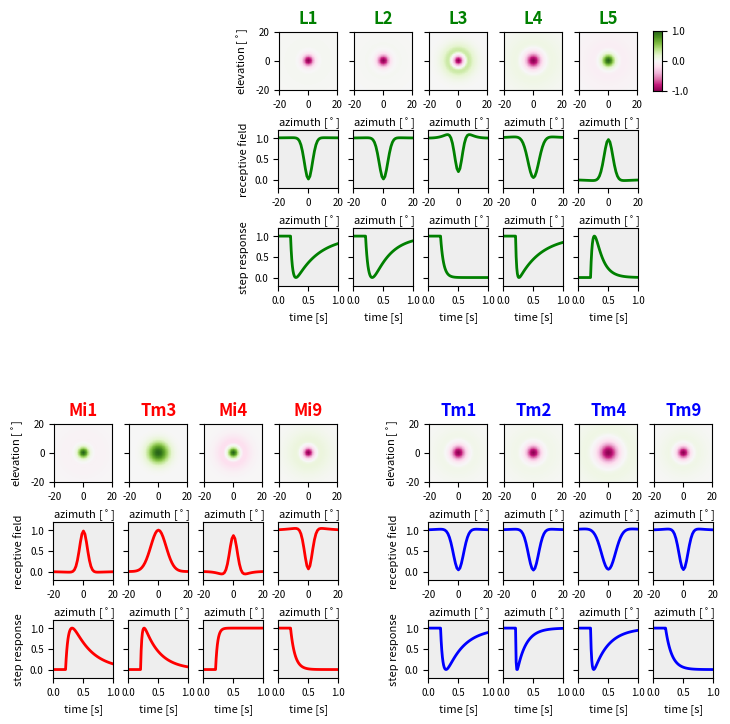

The matplotlib source for this figure:
# -*- coding: utf-8 -*-
"""
Created on Wed Feb 17 13:16:48 2016

[redacted]
"""
import numpy as np
import matplotlib.pyplot as plt

plt.rc('xtick', labelsize=7)
plt.rc('ytick', labelsize=7)

plt.rcParams['axes.facecolor'] = '#EEEEEE'
plt.rcParams['figure.facecolor'] = 'white'

fs_title = 12
fs_axis  = 8

plt.figure(figsize=(7.5,10))

xsize=0.08
ysize=0.058

xstep=0.02
ystep=0.04
    
size=40
mylw=2

myLAtitle=['L1','L2','L3','L4','L5']
myT4title=['Mi1','Tm3','Mi4','Mi9']
myT5title=['Tm1','Tm2','Tm4','Tm9']

spatialrf=np.zeros((5,size,size))
cellresponse=np.zeros((5,100))
contrastdata=np.zeros((5,7,2))
  
stim=np.zeros(100)
stim[20:99]=1.0

def lowpass(x,tau):
    
    # swaps input dimension such as last dim becomes first
    
    x=x.transpose(np.roll(np.arange(x.ndim),1))  
    n=x.shape[0]
    result=np.zeros_like(x)
    
    if tau<1:
        result=x
    if tau>=1:
        result[0]=x[0]
        for i in range(0,n-1):
            result[i+1]=1.0/tau*(x[i]-result[i])+result[i]
            
    # swaps output dimension such as first dimension becomes last again
            
    result=result.transpose(np.roll(np.arange(result.ndim),-1))
                
    return result
    
def highpass(x,tau): 
    
    result=x-lowpass(x,tau) 
    return result

def normalize(x):
    
    mymax=np.nanmax(x)
    mymin=np.nanmin(x)
    
    if np.abs(mymax)>np.abs(mymin):
        absmax=np.abs(mymax)
    else:
        absmax=np.abs(mymin)
        
    result=x/absmax
    
    if mymax==mymin:
        result=x*0.0
        
    return result

def rect(x,thrld):
    
    result=x-thrld
    result=result*(result>0)
    result=result+thrld
    
    return result

def Gauss2D(FWHM,RFsize):
    
    myrange=RFsize/2
    sigma=FWHM/(2.0*np.sqrt(2*np.log(2)))
    x=np.arange(-myrange,(myrange+1),1)
    y=np.arange(-myrange,(myrange+1),1)
    x,y=np.meshgrid(x,y)
    r=np.sqrt(x**2+y**2)
    z=np.exp(-r**2/(2*(sigma**2)))
    z=z/np.sum(z)
    
    return z

def setmyaxes(myxpos,myypos,myxsize,myysize):
    
    ax=plt.axes([myxpos,myypos,myxsize,myysize])
    ax.xaxis.set_ticks_position('bottom')
    ax.yaxis.set_ticks_position('left')

def calc_rf(FWHM_center,FWHM_surrnd,surrnd_fac,polarity):

    center=Gauss2D(FWHM_center,200)
    center=center/np.max(center)
    surrnd=Gauss2D(FWHM_surrnd,200)
    surrnd=surrnd/np.max(surrnd)
    rf=polarity*(center-surrnd_fac*surrnd)
    rf=rf[0:200,0:200]
    rf=rf[int(100-size/2):int(100+size/2),int(100-size/2):int(100+size/2)]
    
    return rf
    
def calc_sr(lp_tau,hp_tau,polarity):
    
    step_response=lowpass(stim,lp_tau)
    if hp_tau !=  0:
        step_response=highpass(step_response,hp_tau)
    step_response=normalize(step_response)
    step_response=polarity*(step_response-0.5)+0.5
    
    return step_response

def calc_data_LA():
    
    global spatialrf,cellresponse
    
    # spatial receptive field parameters

    FWHM_center=[6.31,6.74,5.90,8.55,6.79]
    FWHM_surrnd=[41.1,29.3,15.1,32.7,31.4]
    surrnd_fac=[0.012,0.013,0.19,0.046,0.035]
    polarity=[-1,-1,-1,-1,1]
    
    # time constants * 10 msec
    
    hp_tau=[39.1,28.8,00.0,38.1,12.7]
    lp_tau=[03.8,05.8,05.4,02.3,04.2]
    
    # -------------------------------------
    
    for i in range(5):
        
        spatialrf[i]=calc_rf(FWHM_center[i],FWHM_surrnd[i],surrnd_fac[i],polarity[i])
        cellresponse[i]=calc_sr(lp_tau[i],hp_tau[i],polarity[i])

def calc_data_T4():
    
    global spatialrf,cellresponse
    
    # spatial receptive field parameters

    FWHM_center=[6,12,6,6]
    FWHM_surrnd=[29,7,16,24]
    surrnd_fac=[0.022,0.000,0.132,0.063]
    polarity=[1,1,1,-1]
    
    # time constants * 10 msec
    
    hp_tau=[31.8,26.0,0.00,0.00]
    lp_tau=[05.4,02.7,03.8,07.7]
    
    for i in range(4):
        
        spatialrf[i]=calc_rf(FWHM_center[i],FWHM_surrnd[i],surrnd_fac[i],polarity[i])
        cellresponse[i]=calc_sr(lp_tau[i],hp_tau[i],polarity[i])
        
def calc_data_T5():
    
    global spatialrf,cellresponse
    
    # spatial receptive field parameters

    FWHM_center=[8,8,11,7]
    FWHM_surrnd=[27,31,35,24]
    surrnd_fac=[0.040,0.035,0.054,0.046]
    polarity=[-1,-1,-1,-1]
    
    # time constants * 10 msec
    
    hp_tau=[29.6,15.3,24.9,0.00]
    lp_tau=[04.4,01.4,02.4,10.7]
    
    # -------------------------------
    
    for i in range(4):
        spatialrf[i]=calc_rf(FWHM_center[i],FWHM_surrnd[i],surrnd_fac[i],polarity[i])
        cellresponse[i]=calc_sr(lp_tau[i],hp_tau[i],polarity[i])
        
def set_tick_params():
    
    plt.tick_params(
    axis='x',          # changes apply to the x-axis
    which='both',      # both major and minor ticks are affected
    top=False,         # ticks along the top edge are off
    labeltop=False)    # labels along the bottom edge are off
    
    plt.tick_params(
    axis='y',          # changes apply to the x-axis
    which='both',      # both major and minor ticks are affected
    right=False,       # ticks along the top edge are off
    labelright=False)  # labels along the bottom edge are off
        
def plot_1column(data,response,mytitle,mycolor,xindex,yindex,start):
    
    myt=np.linspace(0,1,100)
    
    mymax=np.max(np.abs(data))
    
    # top row ----------------------------------------------------------
    
    setmyaxes(xindex*(xsize+xstep),1-(yindex+1)*(ysize+ystep),xsize,ysize)
    
    # enhance surround --------------------------------
      
    posdata=rect(data,0)
    negdata=rect(-data,0)
            
    if abs(np.min(data))>abs(np.max(data)):
        enh_data=3*posdata-negdata
    else:
        enh_data=posdata-3*negdata
        
    # -----------------------
    
    plt.imshow(enh_data,cmap='PiYG',vmin=-mymax,vmax=mymax, origin='lower')
    plt.xticks(np.arange(3)*20,np.arange(3)*20-20)
    
    plt.xlabel('azimuth [$^\circ$]',fontsize=fs_axis)
    
    if start==0: 
        
        plt.yticks(np.arange(3)*20,np.arange(3)*20-20)
        plt.ylabel('elevation [$^\circ$]',fontsize=fs_axis)
        
    else:
        
        plt.yticks(np.arange(3)*20,'')

    plt.xlim(0,40)
    plt.ylim(0,40)
    
    set_tick_params()
    
    plt.title(mytitle,color=mycolor,fontsize = fs_title,fontweight='bold')
    
    # second row ------------------------------------------------------------
    
    setmyaxes(xindex*(xsize+xstep),1-(yindex+2)*(ysize+ystep),xsize,ysize)
    
    if np.min(data)<-0.5: data = data + 1.0
    
    plt.plot(data[20], color=mycolor,linewidth=mylw)
    plt.xlabel('azimuth [$^\circ$]',fontsize=fs_axis)
    
    if start==0: 
        
        plt.yticks(np.arange(3)/2.0,np.arange(3)/2.0)
        plt.ylabel('receptive field',fontsize=fs_axis)
        
    else:
        
        plt.yticks(np.arange(3)/2.0,'')
    
    plt.ylim(-0.2,1.2)
    plt.xticks(np.arange(3)*20,np.arange(3)*20-20)
    
    plt.xlim(0,40)
    
    # third row ------------------------------------------------------------
    
    setmyaxes(xindex*(xsize+xstep),1-(yindex+3)*(ysize+ystep),xsize,ysize)
    
    plt.plot(myt,response, color=mycolor,linewidth=mylw)
    plt.xlabel('time [s]',fontsize=fs_axis)
    
    if start==0: 
        
        plt.ylabel('step response',fontsize=fs_axis)
        plt.yticks(np.arange(3)/2.0,np.arange(3)/2.0)
        
    else:
        
        plt.yticks(np.arange(3)/2.0,'')
        
    plt.ylim(-0.2,1.2)
    plt.xlim(0,1)
    
    set_tick_params()
    
def plot_data(nofcells,mytitle,mycolor,xindex,yindex):
    
    global spatialrf,cellresponse
    
    for i in range(nofcells):
        
        data=spatialrf[i]
        response=cellresponse[i]
        
        plot_1column(data,response,mytitle[i],mycolor,xindex+i,yindex,i)
             
        plt.pause(0.01)
        
def plot_cbar():
    
    mybar = np.zeros((100,15))

    for i in range(100):
        mybar[i]=i
        
    setmyaxes(0.89,0.803,0.03,0.06)
    
    plt.imshow(mybar,cmap='PiYG',origin='lower')
    
    plt.tick_params(
    axis='x',          # changes apply to the x-axis
    which='both',      # both major and minor ticks are affected
    bottom=False,      # ticks along the bottom edge are off
    top=False,         # ticks along the top edge are off
    labelbottom=False) # labels along the bottom edge are off
    
    plt.tick_params(
    axis='y',          
    which='both',      
    left=False,
    right=True,    
    labelleft=False,
    labelright=True)  
    
    plt.yticks(np.arange(3)*50,np.arange(3)-1.0)
    
def go():
    
    calc_data_LA()
    plot_data(5,myLAtitle,'green',4,1)
    
    calc_data_T4()
    plot_data(4,myT4title,'red',1,5)
    
    calc_data_T5()
    plot_data(4,myT5title,'blue',6,5)
    
    plot_cbar()
    
go()
    
    

    
